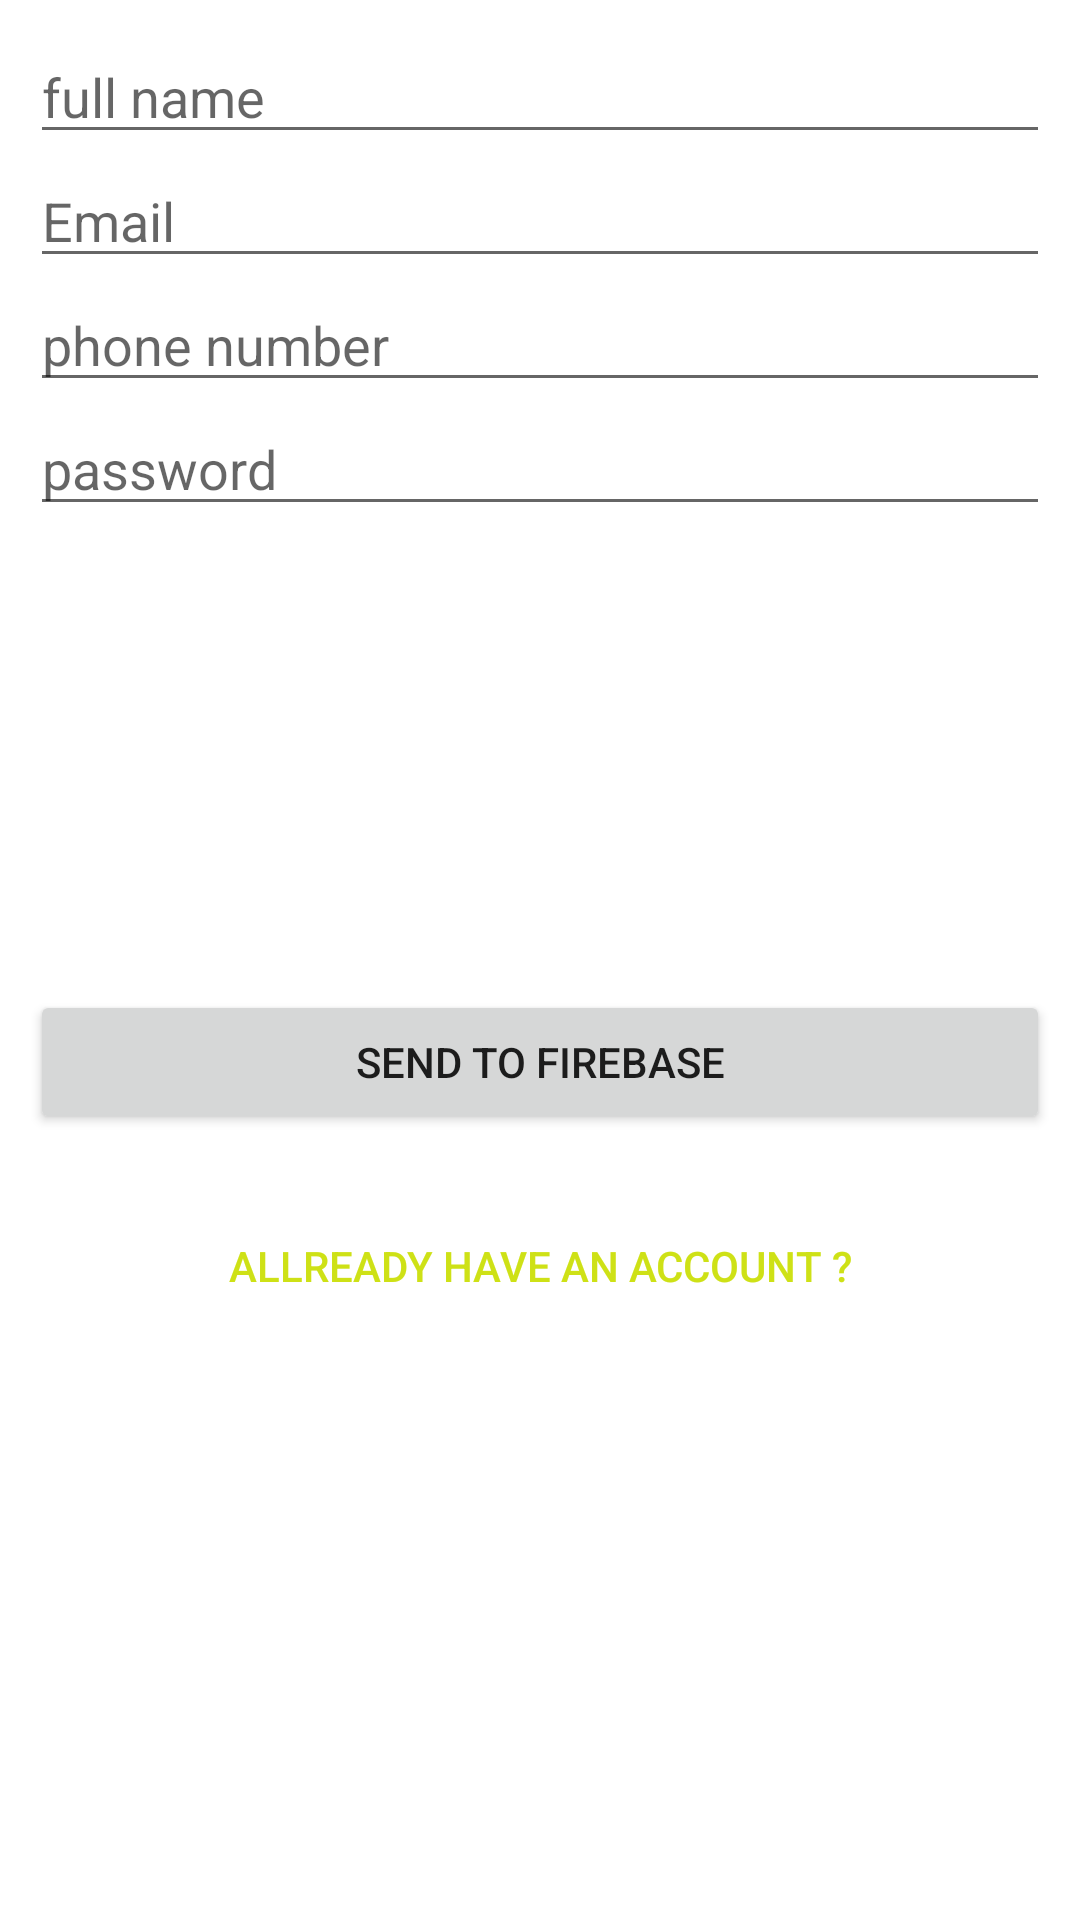

This screen was rendered from an Android layout file. Write that file and the resources it references.
<!-- AndroidManifest.xml: application theme Theme.Firebase -->
<!-- res/layout/activity_main.xml -->
<?xml version="1.0" encoding="utf-8"?>
<LinearLayout xmlns:android="http://schemas.android.com/apk/res/android"
    xmlns:app="http://schemas.android.com/apk/res-auto"
    xmlns:tools="http://schemas.android.com/tools"
    android:layout_width="match_parent"
    android:layout_height="match_parent"
    android:orientation="vertical"
    tools:context=".MainActivity">


    <LinearLayout
        android:layout_width="match_parent"
        android:layout_height="match_parent"
        android:layout_margin="10dp"
        android:layout_weight="1"
        android:orientation="vertical">

        <EditText
            android:id="@+id/fullName"
            android:layout_width="match_parent"
            android:layout_height="wrap_content"
            android:ems="10"
            android:hint="full name"
            android:inputType="textPersonName" />

        <EditText
            android:id="@+id/email"
            android:layout_width="match_parent"
            android:layout_height="wrap_content"
            android:ems="10"
            android:hint="Email"
            android:inputType="textEmailAddress" />

        <EditText
            android:id="@+id/phoneNumber"
            android:layout_width="match_parent"
            android:layout_height="wrap_content"
            android:ems="10"
            android:hint="phone number"
            android:inputType="phone" />

        <EditText
            android:id="@+id/password"
            android:layout_width="match_parent"
            android:layout_height="wrap_content"
            android:ems="10"
            android:hint="password"
            android:inputType="textPassword" />
    </LinearLayout>

    <LinearLayout
        android:layout_width="match_parent"
        android:layout_height="match_parent"
        android:layout_weight="1"
        android:orientation="vertical">

        <Button
            android:id="@+id/send_data"
            android:layout_width="match_parent"
            android:layout_height="wrap_content"
            android:layout_margin="10dp"
            android:text="send to firebase" />

        <Button
            android:id="@+id/haveAccount"
            android:layout_width="match_parent"
            android:layout_height="wrap_content"
            android:layout_margin="10dp"
            android:background="@drawable/exist_user"
            android:text="Allready have an account ?"
            android:textColor="#CEE116" />
    </LinearLayout>

</LinearLayout>
<!-- resources referenced by this layout -->
<resources>
  <!-- drawable exist_user (drawable) -->
  <?xml version="1.0" encoding="utf-8"?>
  <shape xmlns:android="http://schemas.android.com/apk/res/android" android:shape="rectangle" >
      <gradient
          android:startColor="#00000000"
          />
  
  </shape>
  <style name="Theme.Firebase" parent="Theme.MaterialComponents.DayNight.NoActionBar">
          
          <item name="colorPrimary">@color/purple_500</item>
          <item name="colorPrimaryVariant">@color/purple_700</item>
          <item name="colorOnPrimary">@color/white</item>
          
          <item name="colorSecondary">@color/teal_200</item>
          <item name="colorSecondaryVariant">@color/teal_700</item>
          <item name="colorOnSecondary">@color/black</item>
          
          <item name="android:statusBarColor" tools:targetApi="l">?attr/colorPrimaryVariant</item>
          
      </style>
  <color name="purple_500">#FF6200EE</color>
  <color name="purple_700">#FF3700B3</color>
  <color name="white">#FFFFFFFF</color>
  <color name="teal_200">#FF03DAC5</color>
  <color name="teal_700">#FF018786</color>
  <color name="black">#FF000000</color>
</resources>
